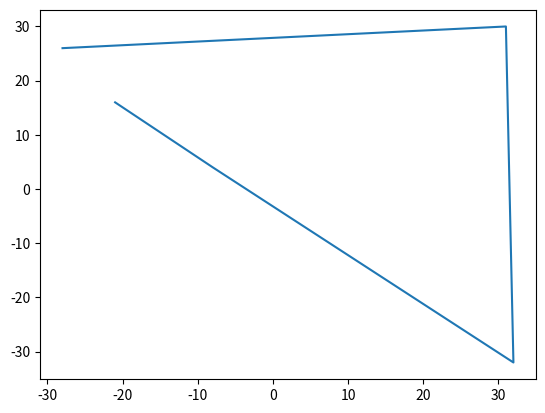

The script that saved this image:
import matplotlib.pyplot as plt
import numpy as np

a=[-28,31 ,32 ,-8,-21]
b=[26,30,-32,4,16]
c=[[31, 30],
[-28 ,26],
[-8 ,4],
[32 ,-32],
[-21 ,16]]

plt.plot(a,b)
plt.show()